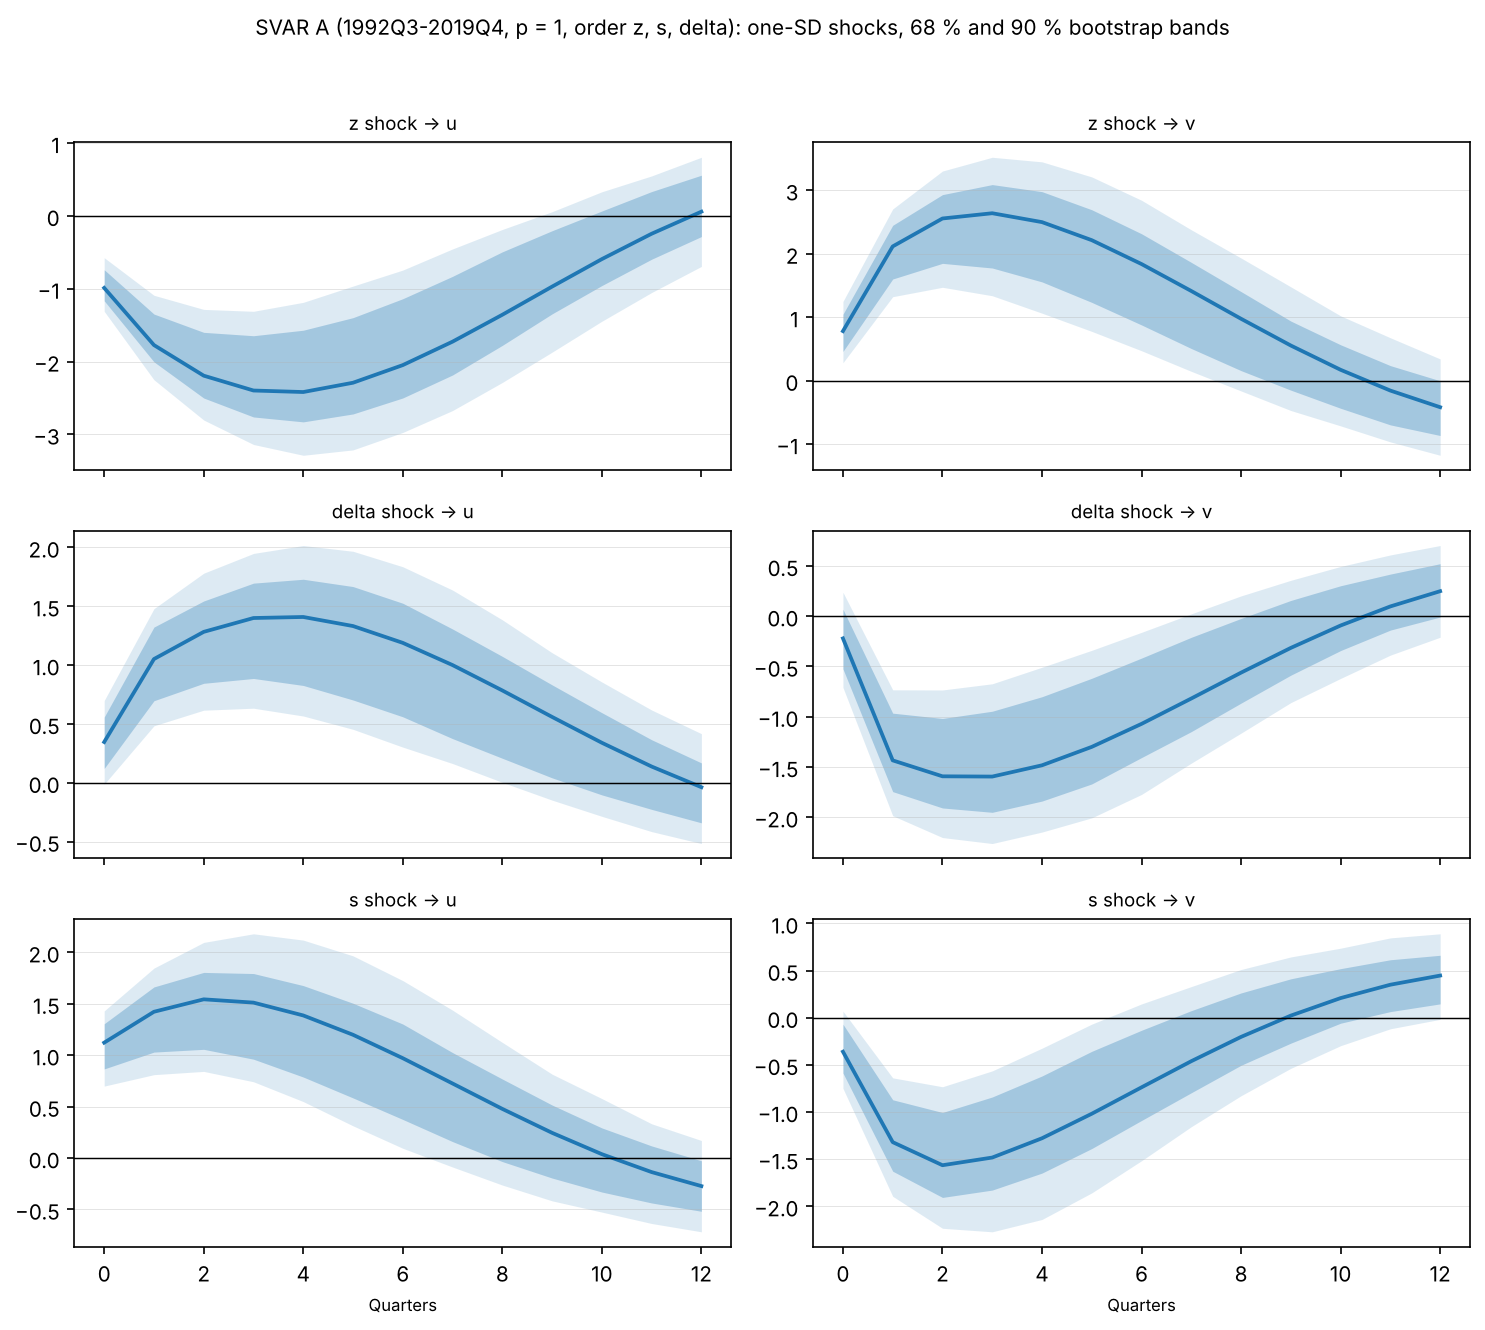

Values plotted in this chart, from the file beside it:
svar, p, shock, response, h, irf, q05, q16, q84, q95
A, 1, z, u, 0, -0.9897, -1.311, -1.166, -0.7404, -0.575
A, 1, z, u, 1, -1.774, -2.251, -2.005, -1.349, -1.091
A, 1, z, u, 2, -2.195, -2.803, -2.501, -1.6, -1.285
A, 1, z, u, 3, -2.398, -3.139, -2.761, -1.646, -1.311
A, 1, z, u, 4, -2.419, -3.287, -2.829, -1.571, -1.188
A, 1, z, u, 5, -2.291, -3.213, -2.72, -1.398, -0.9647
A, 1, z, u, 6, -2.049, -2.974, -2.501, -1.138, -0.745
A, 1, z, u, 7, -1.727, -2.673, -2.185, -0.8311, -0.4548
A, 1, z, u, 8, -1.358, -2.288, -1.779, -0.4948, -0.1876
A, 1, z, u, 9, -0.972, -1.872, -1.346, -0.2049, 0.05624
A, 1, z, u, 10, -0.5944, -1.447, -0.9575, 0.06581, 0.3299
A, 1, z, u, 11, -0.2463, -1.053, -0.596, 0.3325, 0.5475
A, 1, z, u, 12, 0.05675, -0.6949, -0.2849, 0.5572, 0.8034
A, 1, z, v, 0, 0.7795, 0.2809, 0.4591, 1.045, 1.247
A, 1, z, v, 1, 2.114, 1.322, 1.601, 2.447, 2.704
A, 1, z, v, 2, 2.554, 1.47, 1.847, 2.93, 3.302
A, 1, z, v, 3, 2.637, 1.337, 1.774, 3.089, 3.519
A, 1, z, v, 4, 2.497, 1.062, 1.555, 2.977, 3.447
A, 1, z, v, 5, 2.212, 0.775, 1.232, 2.692, 3.209
A, 1, z, v, 6, 1.836, 0.4699, 0.8766, 2.314, 2.842
A, 1, z, v, 7, 1.411, 0.1452, 0.5051, 1.863, 2.376
A, 1, z, v, 8, 0.9737, -0.1635, 0.1566, 1.402, 1.931
A, 1, z, v, 9, 0.5522, -0.472, -0.151, 0.9375, 1.477
A, 1, z, v, 10, 0.1697, -0.7139, -0.4366, 0.564, 1.02
A, 1, z, v, 11, -0.1576, -0.9665, -0.6983, 0.2355, 0.6746
A, 1, z, v, 12, -0.4197, -1.177, -0.8657, -0.003242, 0.3413
A, 1, delta, u, 0, 0.3457, -0.01245, 0.1214, 0.5577, 0.6984
A, 1, delta, u, 1, 1.051, 0.4838, 0.6967, 1.323, 1.479
A, 1, delta, u, 2, 1.282, 0.6163, 0.8448, 1.544, 1.781
A, 1, delta, u, 3, 1.4, 0.6331, 0.8859, 1.696, 1.949
A, 1, delta, u, 4, 1.409, 0.5668, 0.8265, 1.729, 2.016
A, 1, delta, u, 5, 1.331, 0.4537, 0.703, 1.667, 1.967
A, 1, delta, u, 6, 1.188, 0.3024, 0.5602, 1.525, 1.835
A, 1, delta, u, 7, 0.9997, 0.1629, 0.3746, 1.306, 1.637
A, 1, delta, u, 8, 0.7841, 0.003172, 0.2077, 1.074, 1.384
A, 1, delta, u, 9, 0.559, -0.1482, 0.04124, 0.8315, 1.105
A, 1, delta, u, 10, 0.3394, -0.2858, -0.1036, 0.5951, 0.8559
A, 1, delta, u, 11, 0.1374, -0.4157, -0.2266, 0.3651, 0.6179
A, 1, delta, u, 12, -0.03813, -0.5171, -0.341, 0.1682, 0.4168
A, 1, delta, v, 0, -0.2211, -0.709, -0.524, 0.06862, 0.2377
A, 1, delta, v, 1, -1.434, -1.985, -1.745, -0.9647, -0.7324
A, 1, delta, v, 2, -1.593, -2.202, -1.908, -1.017, -0.7341
A, 1, delta, v, 3, -1.595, -2.261, -1.951, -0.9456, -0.6727
A, 1, delta, v, 4, -1.483, -2.147, -1.839, -0.8013, -0.5081
A, 1, delta, v, 5, -1.3, -2.006, -1.669, -0.618, -0.3398
A, 1, delta, v, 6, -1.071, -1.773, -1.407, -0.417, -0.1608
A, 1, delta, v, 7, -0.8189, -1.462, -1.148, -0.2103, 0.02287
A, 1, delta, v, 8, -0.5616, -1.163, -0.8648, -0.0227, 0.2014
A, 1, delta, v, 9, -0.3155, -0.8598, -0.587, 0.1563, 0.3566
A, 1, delta, v, 10, -0.09298, -0.6193, -0.3421, 0.3024, 0.4942
A, 1, delta, v, 11, 0.09685, -0.3877, -0.1386, 0.4184, 0.6089
A, 1, delta, v, 12, 0.2484, -0.2097, -0.008728, 0.5216, 0.7024
A, 1, s, u, 0, 1.122, 0.6993, 0.8662, 1.305, 1.43
A, 1, s, u, 1, 1.422, 0.8105, 1.03, 1.663, 1.847
A, 1, s, u, 2, 1.543, 0.8421, 1.057, 1.805, 2.096
A, 1, s, u, 3, 1.511, 0.7414, 0.9609, 1.794, 2.18
A, 1, s, u, 4, 1.386, 0.5488, 0.7874, 1.676, 2.119
A, 1, s, u, 5, 1.198, 0.3128, 0.5842, 1.505, 1.966
A, 1, s, u, 6, 0.9706, 0.09464, 0.3751, 1.303, 1.725
A, 1, s, u, 7, 0.7245, -0.08761, 0.1596, 1.025, 1.437
... 18 more rows
